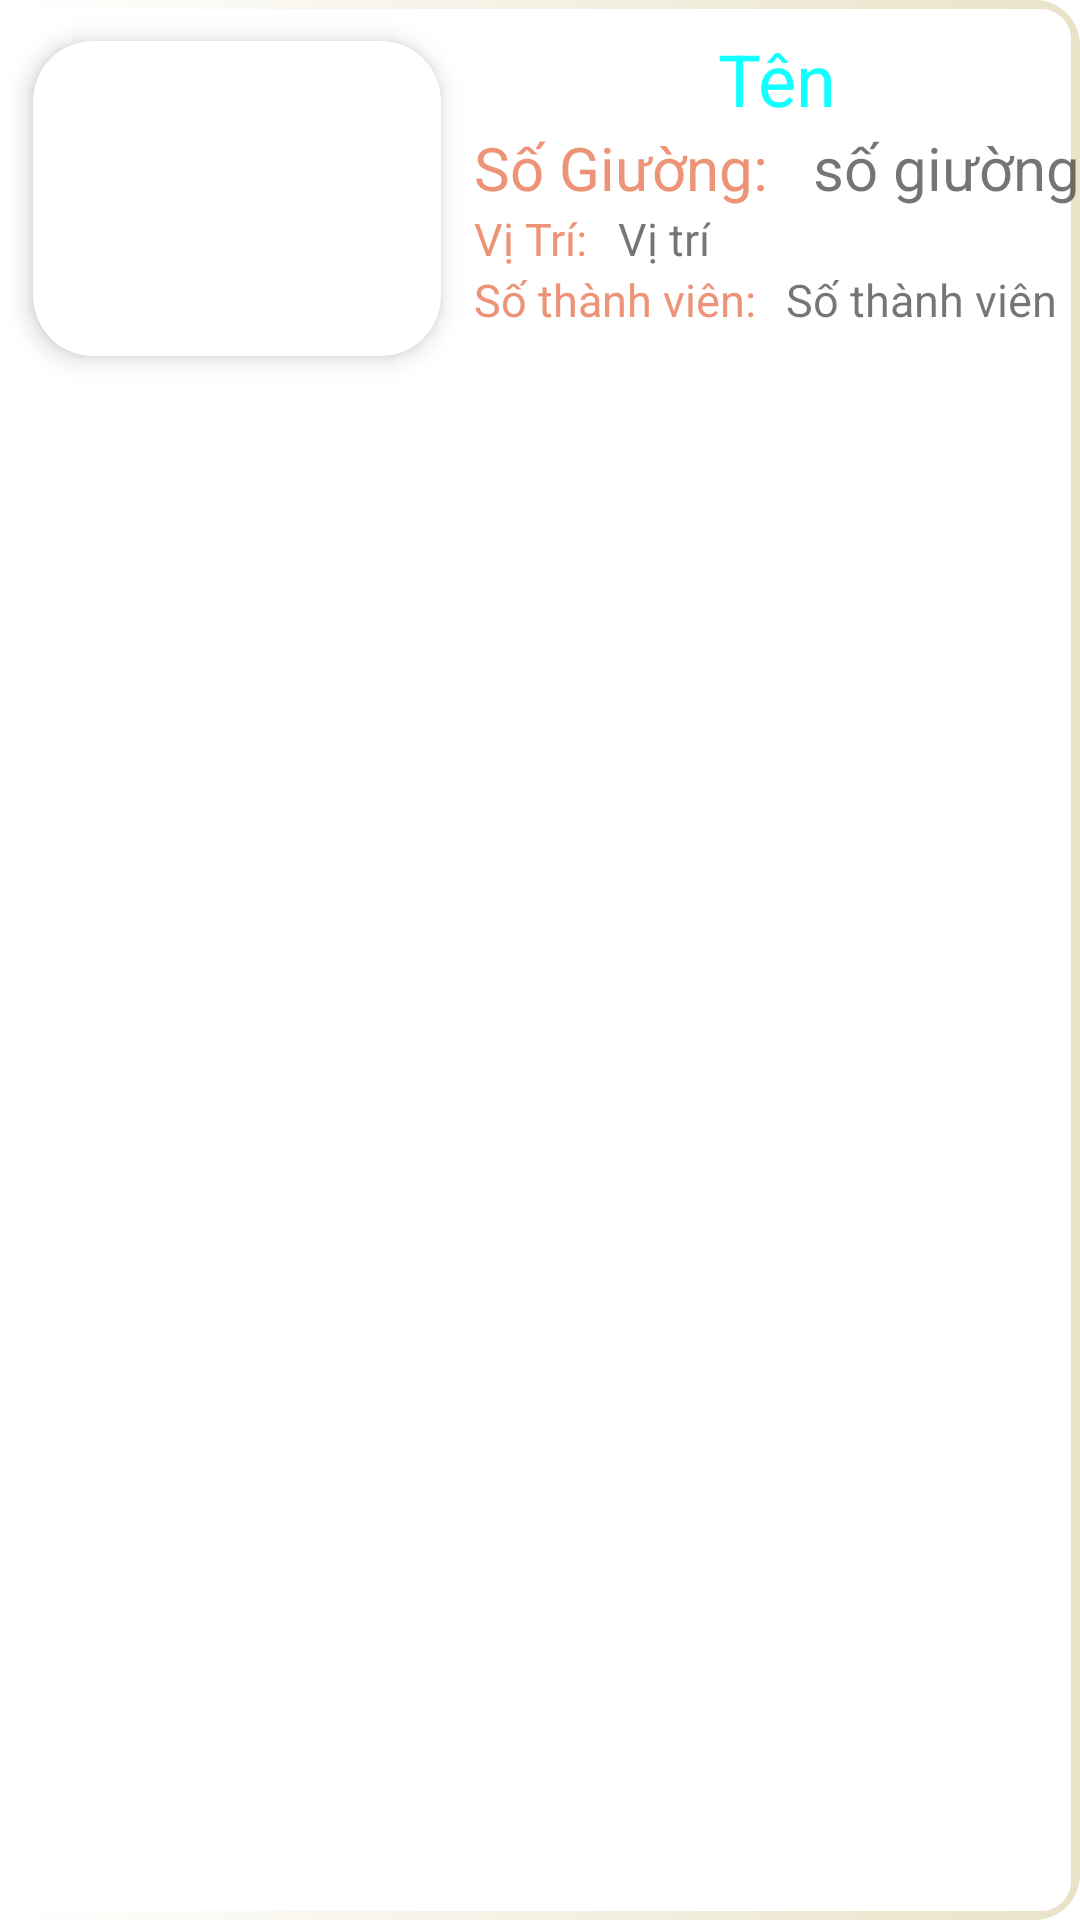

Layout XML and referenced resources for this Android screen:
<!-- AndroidManifest.xml: application theme Theme.DormitoryManager -->
<!-- res/layout/layout_item_room.xml -->
<?xml version="1.0" encoding="utf-8"?>
<LinearLayout xmlns:android="http://schemas.android.com/apk/res/android"
    xmlns:app="http://schemas.android.com/apk/res-auto"
    xmlns:card_view="http://schemas.android.com/apk/res-auto"
    xmlns:tools="http://schemas.android.com/tools"
    android:layout_width="match_parent"
    android:layout_height="wrap_content"
    android:layout_marginTop="10dp"
    android:layout_marginLeft="5dp"
    android:background="@drawable/custom_title"
    android:orientation="horizontal">


    <LinearLayout
        android:layout_width="wrap_content"
        android:layout_height="wrap_content"
        android:orientation="horizontal">

        <androidx.cardview.widget.CardView
            android:layout_width="wrap_content"
            android:layout_height="wrap_content"
            app:cardCornerRadius="20dp"
            app:cardMaxElevation="5dp"
            app:cardUseCompatPadding="true"
            app:cardElevation="5dp">

            <ImageView
                android:id="@+id/img"
                android:layout_width="136dp"
                android:layout_height="105dp"
                app:srcCompat="@drawable/phong" />

        </androidx.cardview.widget.CardView>
    </LinearLayout>

    <LinearLayout
        android:layout_width="match_parent"
        android:layout_height="wrap_content"
        android:orientation="vertical">

        <TextView
            android:id="@+id/tvName"
            android:layout_width="wrap_content"
            android:layout_height="wrap_content"
            android:layout_gravity="center"
            android:layout_marginTop="10dp"
            android:text="Tên"
            android:textColor="#12ffff"
            android:textSize="24dp" />

        <LinearLayout
            android:layout_width="match_parent"
            android:layout_height="match_parent"
            android:orientation="horizontal">

            <TextView
                android:id="@+id/lbstatus"
                android:layout_width="wrap_content"
                android:layout_height="wrap_content"
                android:text="Số Giường: "
                android:textColor="#ED9478"
                android:textSize="20dp" />

            <TextView
                android:id="@+id/tvbeds"
                android:layout_width="wrap_content"
                android:layout_height="wrap_content"
                android:layout_marginLeft="10dp"
                android:text="số giường "
                android:textSize="20dp" />
        </LinearLayout>


        <LinearLayout
            android:layout_width="match_parent"
            android:layout_height="match_parent"
            android:orientation="horizontal">

            <TextView
                android:id="@+id/lblocation"
                android:layout_width="wrap_content"
                android:layout_height="wrap_content"
                android:text="Vị Trí:"
                android:textColor="#ED9478"
                android:textSize="15dp" />

            <TextView
                android:id="@+id/tvLocation"
                android:layout_width="wrap_content"
                android:layout_height="wrap_content"
                android:layout_marginLeft="10dp"
                android:text="Vị trí"
                android:textSize="15dp" />
        </LinearLayout>

        <LinearLayout
            android:layout_width="match_parent"
            android:layout_height="match_parent"
            android:orientation="horizontal">

            <TextView
                android:id="@+id/lbphone"
                android:layout_width="wrap_content"
                android:layout_height="wrap_content"
                android:text="Số thành viên:"
                android:textColor="#ED9478"
                android:textSize="15dp" />

            <TextView
                android:id="@+id/tvStatus"
                android:layout_width="wrap_content"
                android:layout_height="wrap_content"
                android:layout_marginLeft="10dp"
                android:text="Số thành viên"
                android:textSize="15dp" />
        </LinearLayout>

    </LinearLayout>

</LinearLayout>
<!-- resources referenced by this layout -->
<resources>
  <!-- drawable custom_title (drawable) -->
  <?xml version="1.0" encoding="utf-8"?>
  <layer-list xmlns:android="http://schemas.android.com/apk/res/android">
      <item>
          <shape android:shape="rectangle"
              xmlns:android="http://schemas.android.com/apk/res/android">
              <size android:width="200dp"
                  android:height="50dp" />
              <corners
                  android:radius="15dp"/>
              <gradient android:startColor="@color/ic_dm_background"
                  android:endColor="#E9E3C8"/>
          </shape>
      </item>
      <item
          android:bottom="3dp"
          android:top="3dp"
          android:left="3dp"
          android:right="3dp">
          <shape android:shape="rectangle">
              <solid android:color="@color/white"/>
              <corners android:radius="10dp"/>
          </shape>
      </item>
  </layer-list>
  <style name="Theme.DormitoryManager" parent="Theme.MaterialComponents.DayNight.NoActionBar">
          
          <item name="colorPrimary">@color/purple_500</item>
          <item name="colorPrimaryVariant">@color/purple_700</item>
          <item name="colorOnPrimary">@color/white</item>
          
          <item name="colorSecondary">@color/teal_200</item>
          <item name="colorSecondaryVariant">@color/teal_700</item>
          <item name="colorOnSecondary">@color/black</item>
          
          <item name="android:statusBarColor">?attr/colorPrimaryVariant</item>
          
      </style>
  <!-- not gathered from this repository: default colours our renderer supplied (Android Studio template values) -->
  <color name="purple_500">#FF6200EE</color>
  <color name="purple_700">#FF3700B3</color>
  <color name="teal_200">#FF03DAC5</color>
  <color name="teal_700">#FF018786</color>
  <color name="black">#FF000000</color>
  <color name="white">#FFFFFFFF</color>
</resources>
